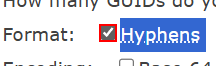
Task: Robotic Enterprise Framework
Workflow: GUID_guidgenerator

Step 1: get-attribute of the text box in window 'Free Online GUID Generator' (msedge.exe)

Step 2 [then]: click on the text box in window 'Free Online GUID Generator' (msedge.exe) (same screen as step 1)

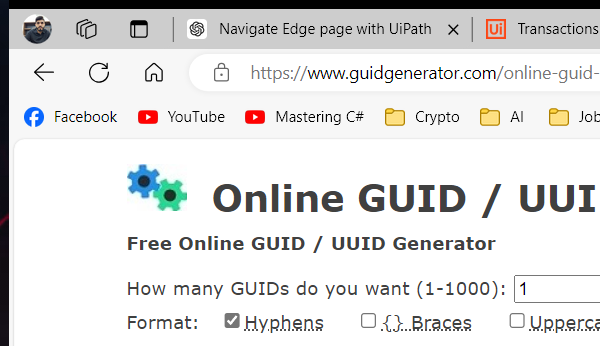
Step 3: Attach Browser 'msedge.exe Free' in window 'Free Online GUID Generator' (msedge.exe)

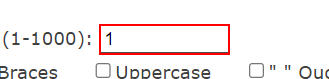
Step 4: type "31" into the text box

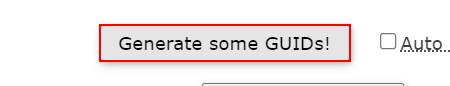
Step 5: click on the text box

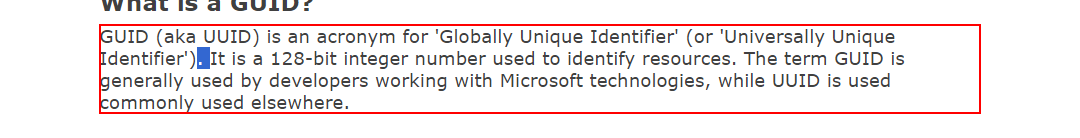
Step 6: get-text from the text box